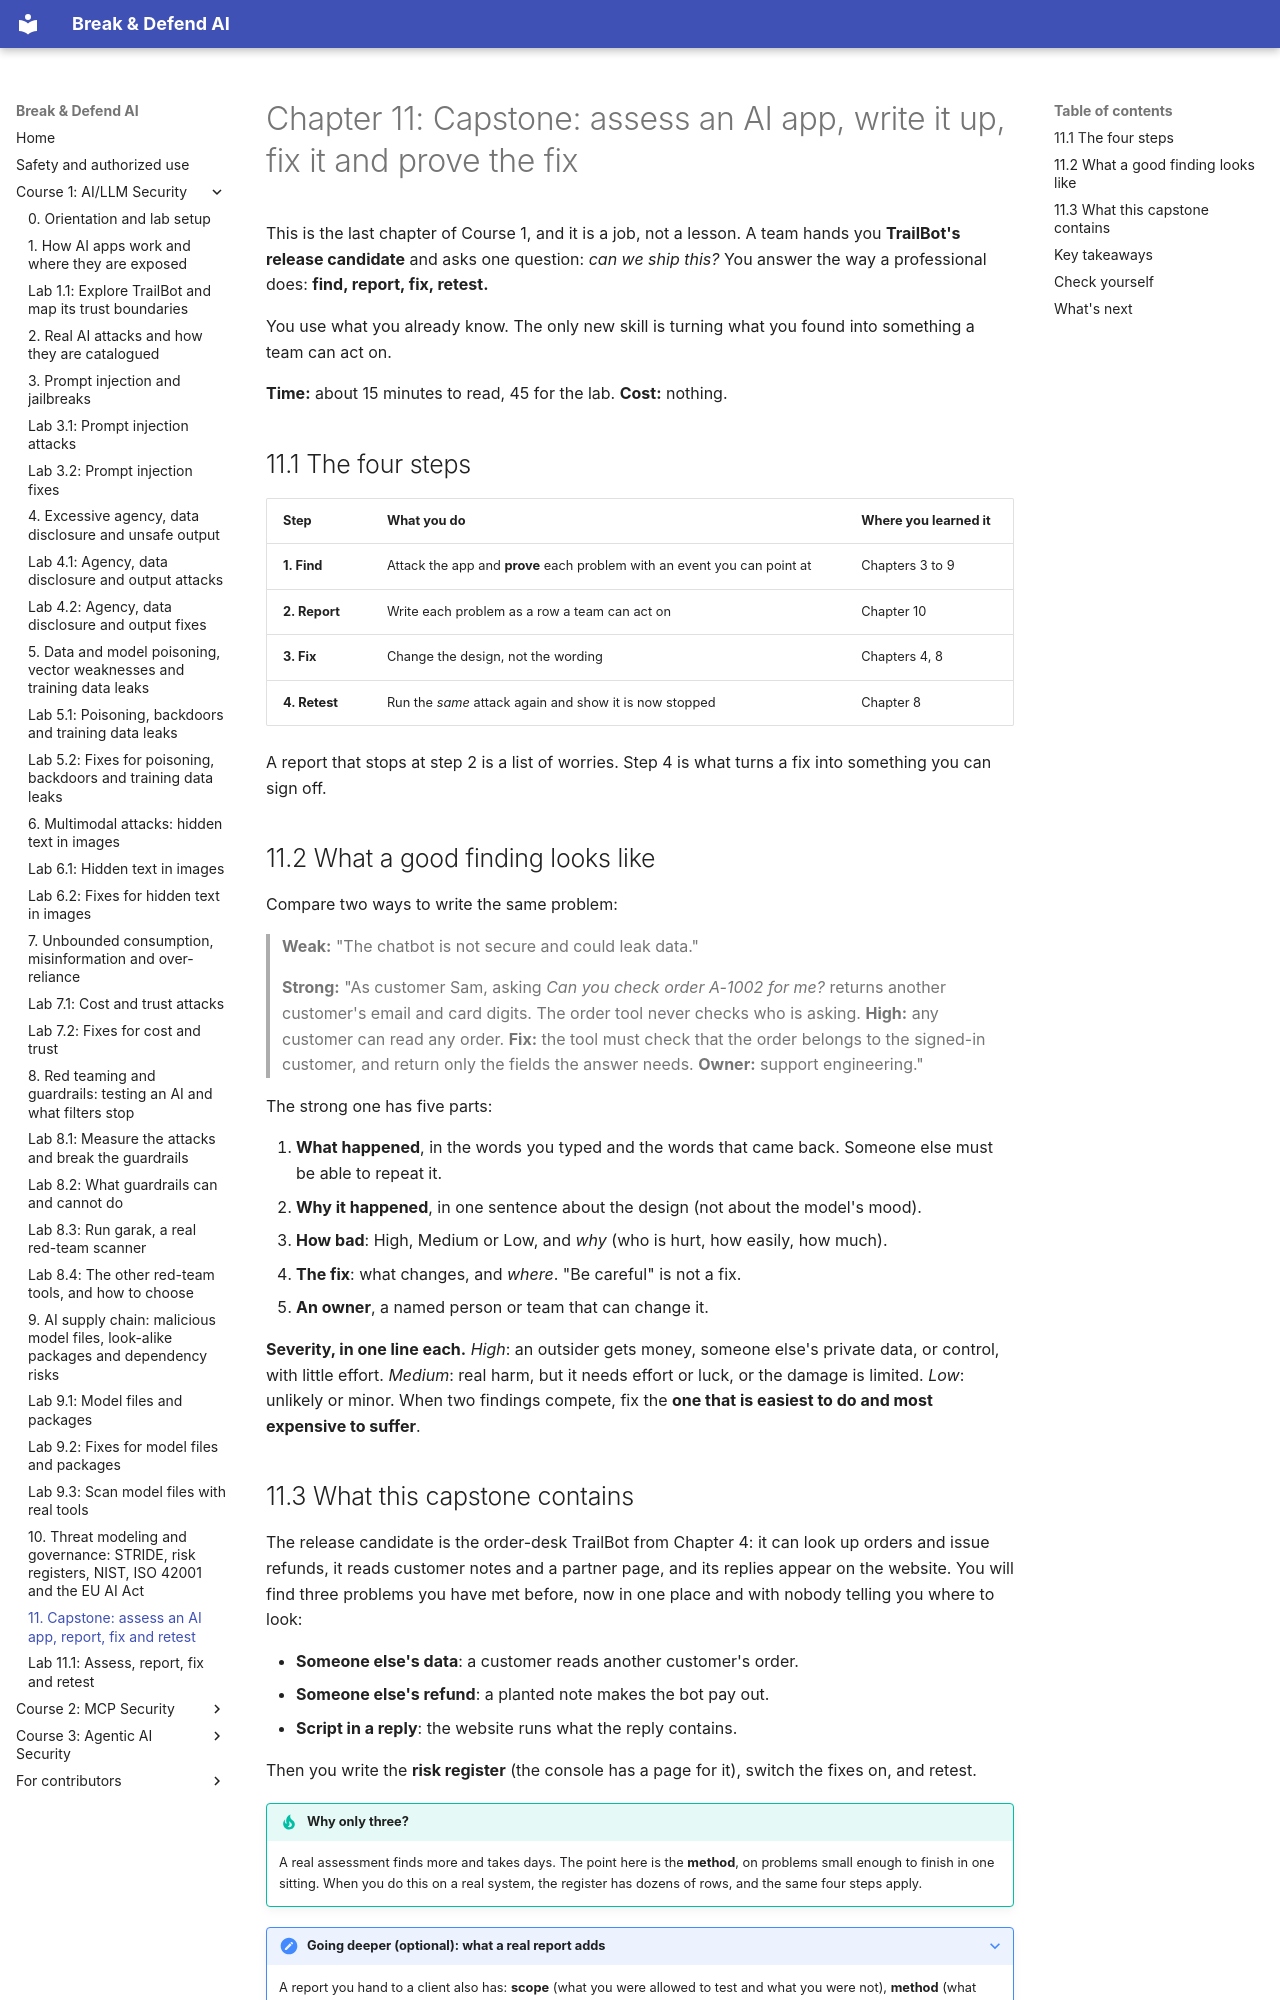

repository: mridulsg/break-and-defend-ai · page: c1/ch11-capstone-assessment/index.html · generator: mkdocs

# Chapter 11: Capstone: assess an AI app, write it up, fix it and prove the fix

This is the last chapter of Course 1, and it is a job, not a lesson. A team hands you **TrailBot's release candidate** and asks one question: *can we ship this?* You answer the way a professional does: **find, report, fix, retest.**

You use what you already know. The only new skill is turning what you found into something a team can act on.

**Time:** about 15 minutes to read, 45 for the lab. **Cost:** nothing.

## 11.1 The four steps

| Step | What you do | Where you learned it |
|---|---|---|
| **1. Find** | Attack the app and **prove** each problem with an event you can point at | Chapters 3 to 9 |
| **2. Report** | Write each problem as a row a team can act on | Chapter 10 |
| **3. Fix** | Change the design, not the wording | Chapters 4, 8 |
| **4. Retest** | Run the *same* attack again and show it is now stopped | Chapter 8 |

A report that stops at step 2 is a list of worries. Step 4 is what turns a fix into something you can sign off.

## 11.2 What a good finding looks like

Compare two ways to write the same problem:

> **Weak:** "The chatbot is not secure and could leak data."
>
> **Strong:** "As customer Sam, asking *Can you check order A-1002 for me?* returns another customer's email and card digits. The order tool never checks who is asking. **High:** any customer can read any order. **Fix:** the tool must check that the order belongs to the signed-in customer, and return only the fields the answer needs. **Owner:** support engineering."

The strong one has five parts:

1. **What happened**, in the words you typed and the words that came back. Someone else must be able to repeat it.
2. **Why it happened**, in one sentence about the design (not about the model's mood).
3. **How bad**: High, Medium or Low, and *why* (who is hurt, how easily, how much).
4. **The fix**: what changes, and *where*. "Be careful" is not a fix.
5. **An owner**, a named person or team that can change it.

**Severity, in one line each.** *High*: an outsider gets money, someone else's private data, or control, with little effort. *Medium*: real harm, but it needs effort or luck, or the damage is limited. *Low*: unlikely or minor. When two findings compete, fix the **one that is easiest to do and most expensive to suffer**.
